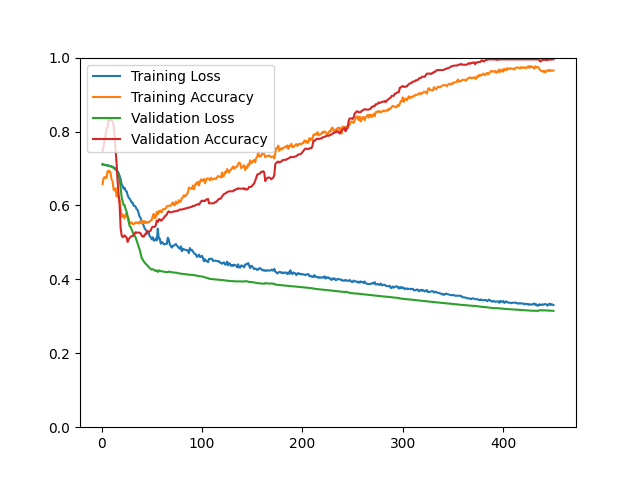

The file beside this chart, header and first rows:
epoch, loss, acc, val_loss, val_acc
1, 0.7120, 0.6576, 0.7104, 0.7464
2, 0.7105, 0.6732, 0.7100, 0.7596
3, 0.7100, 0.6767, 0.7096, 0.7764
4, 0.7098, 0.6744, 0.7091, 0.7909
5, 0.7093, 0.6750, 0.7085, 0.8065
6, 0.7083, 0.6929, 0.7080, 0.8125
7, 0.7079, 0.6911, 0.7073, 0.8341
8, 0.7070, 0.6934, 0.7066, 0.8305
9, 0.7064, 0.6882, 0.7057, 0.8317
10, 0.7056, 0.6704, 0.7047, 0.8353
11, 0.7047, 0.6651, 0.7033, 0.8257
12, 0.7033, 0.6431, 0.7016, 0.8185
13, 0.7018, 0.6403, 0.6995, 0.7861
14, 0.6984, 0.6465, 0.6969, 0.7476
15, 0.6962, 0.6242, 0.6933, 0.7139
16, 0.6923, 0.6350, 0.6879, 0.6647
17, 0.6874, 0.6199, 0.6809, 0.6298
18, 0.6801, 0.6151, 0.6694, 0.6022
19, 0.6702, 0.5912, 0.6486, 0.5397
20, 0.6577, 0.5690, 0.6220, 0.5192
21, 0.6522, 0.5754, 0.6117, 0.5144
22, 0.6452, 0.5699, 0.6010, 0.5156
23, 0.6479, 0.5647, 0.6006, 0.5192
24, 0.6398, 0.5774, 0.5897, 0.5156
25, 0.6381, 0.5735, 0.5832, 0.5132
26, 0.6275, 0.5688, 0.5706, 0.5012
27, 0.6212, 0.5651, 0.5557, 0.5084
28, 0.6181, 0.5521, 0.5442, 0.5120
29, 0.6134, 0.5516, 0.5413, 0.5156
30, 0.6079, 0.5543, 0.5348, 0.5168
31, 0.6076, 0.5495, 0.5287, 0.5168
32, 0.5994, 0.5503, 0.5213, 0.5204
33, 0.5988, 0.5508, 0.5182, 0.5240
34, 0.5959, 0.5544, 0.5130, 0.5276
35, 0.5894, 0.5533, 0.5044, 0.5264
36, 0.5875, 0.5545, 0.4964, 0.5264
37, 0.5777, 0.5511, 0.4881, 0.5264
38, 0.5692, 0.5559, 0.4801, 0.5264
39, 0.5661, 0.5531, 0.4686, 0.5240
40, 0.5540, 0.5583, 0.4574, 0.5180
41, 0.5501, 0.5513, 0.4540, 0.5156
42, 0.5454, 0.5583, 0.4487, 0.5156
43, 0.5371, 0.5523, 0.4452, 0.5216
44, 0.5344, 0.5565, 0.4420, 0.5216
45, 0.5315, 0.5527, 0.4397, 0.5300
46, 0.5239, 0.5552, 0.4366, 0.5300
47, 0.5278, 0.5540, 0.4331, 0.5300
48, 0.5161, 0.5568, 0.4312, 0.5300
49, 0.5142, 0.5596, 0.4272, 0.5325
50, 0.5084, 0.5604, 0.4268, 0.5397
51, 0.5138, 0.5718, 0.4274, 0.5421
52, 0.5047, 0.5773, 0.4265, 0.5421
53, 0.5062, 0.5654, 0.4241, 0.5421
54, 0.5107, 0.5684, 0.4227, 0.5457
55, 0.5054, 0.5825, 0.4243, 0.5589
56, 0.5371, 0.5758, 0.4201, 0.5553
57, 0.5103, 0.5847, 0.4243, 0.5625
58, 0.5101, 0.5815, 0.4235, 0.5625
59, 0.4966, 0.5863, 0.4222, 0.5589
60, 0.5008, 0.5823, 0.4218, 0.5601
... 390 more rows
